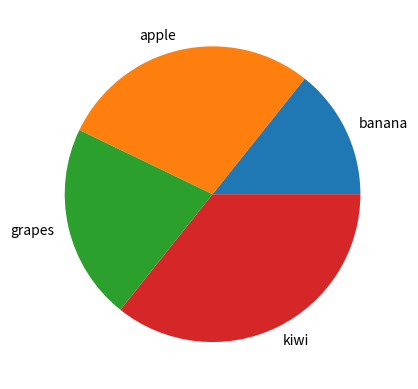

Write Python code to recreate this figure.
import pandas as pd
import matplotlib.pyplot as plt

# data= [23,35,100,20,90]

# subjects=['english', 'science', 'math', 'sst', 'hindi']
# plt.pie(data, labels=subjects)

# plt.show()

price= [200, 400, 300, 500]
fruits=['banana', 'apple', 'grapes', 'kiwi']

plt.pie(price, labels= fruits)
plt.show()